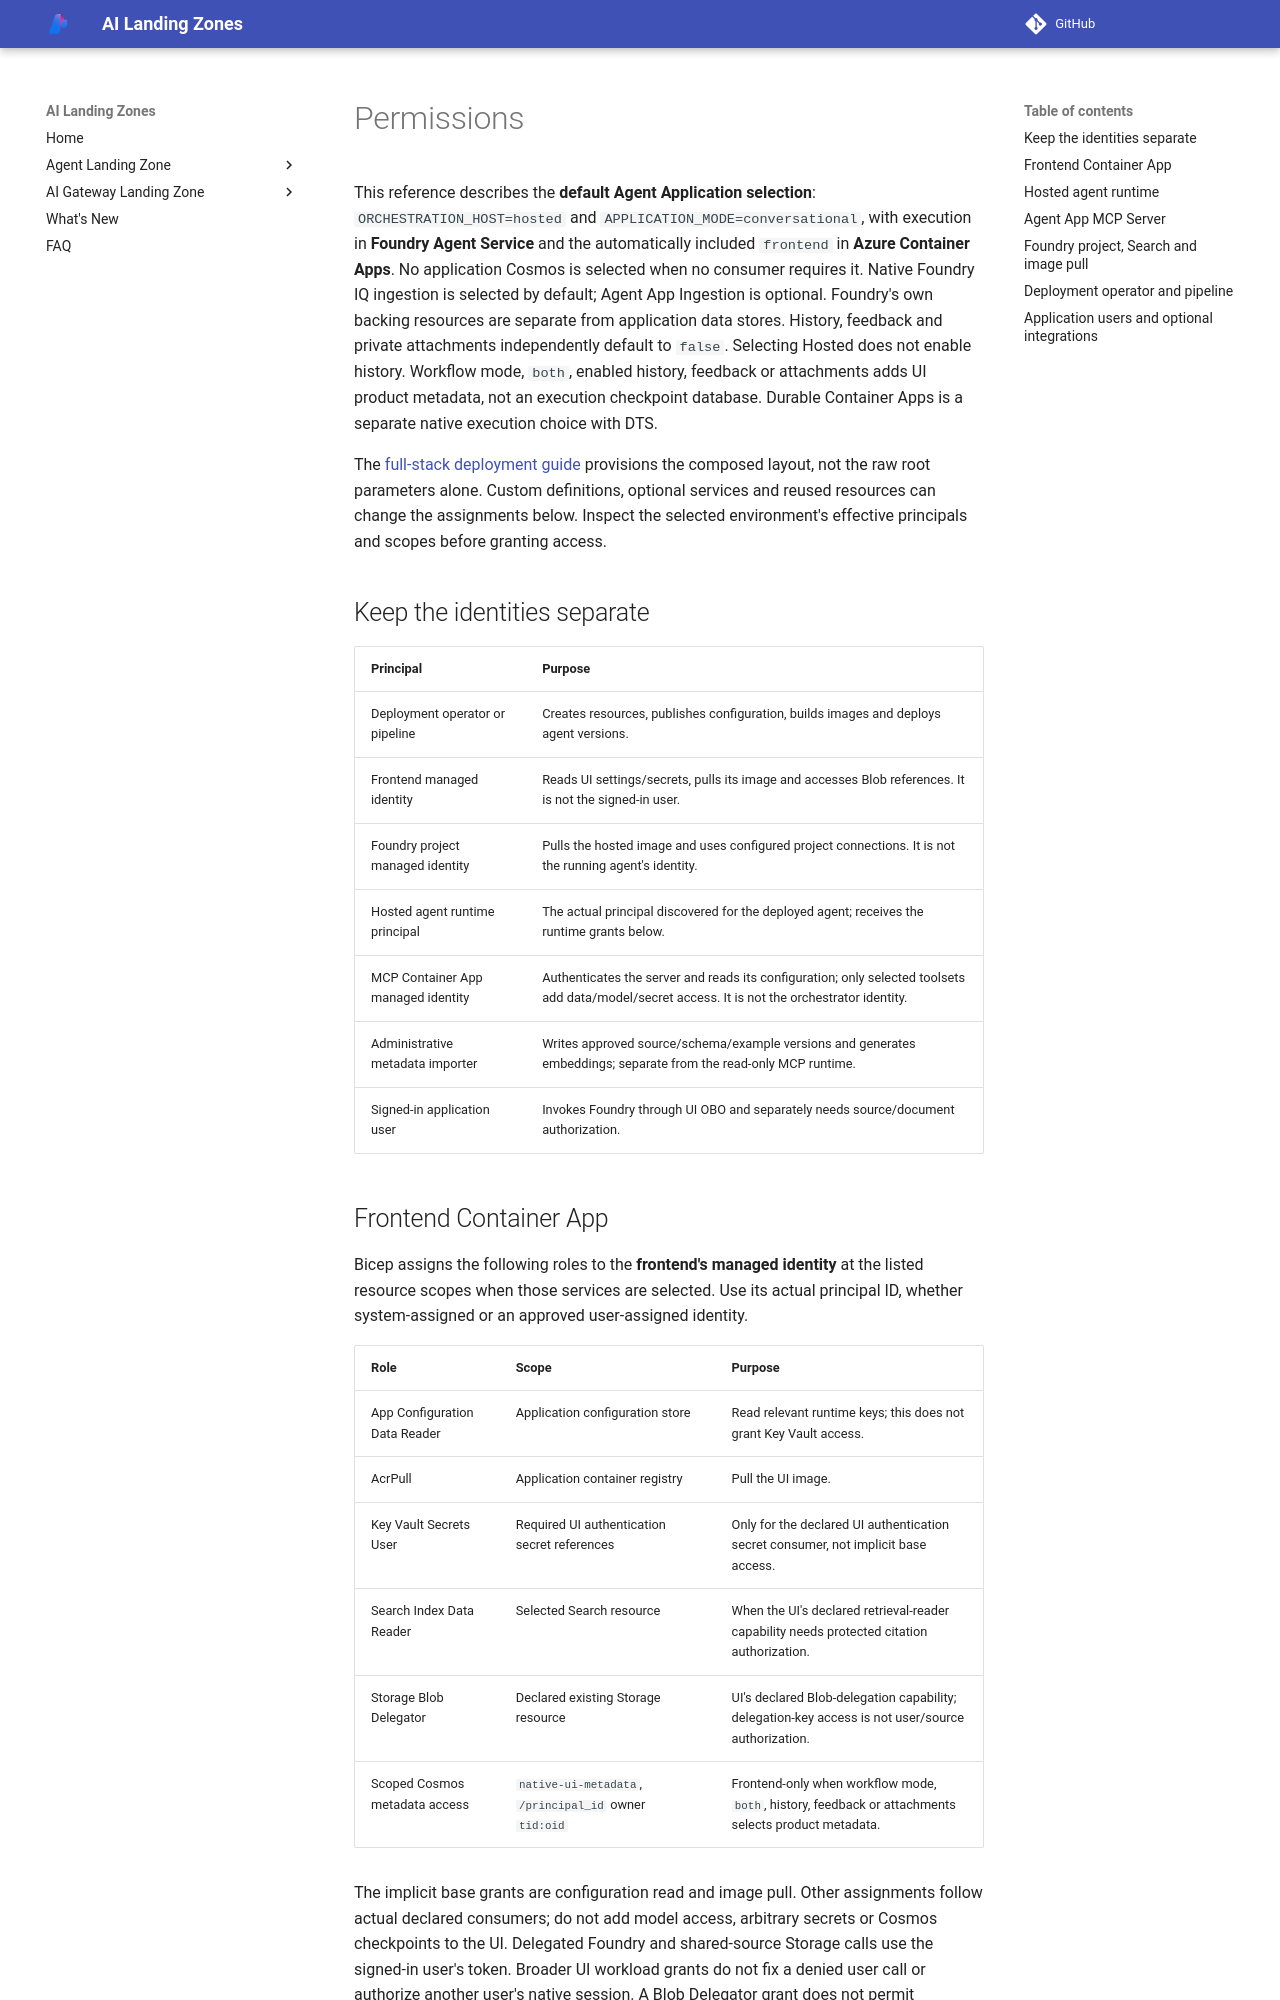

repository: lazyhacker6/triage-azure-v0c80bd9-b92d14 · page: bicep/permissions/index.html · generator: mkdocs

# Permissions

This reference describes the **default Agent Application selection**:
`ORCHESTRATION_HOST=hosted` and `APPLICATION_MODE=conversational`, with execution
in **Foundry Agent Service** and the automatically included `frontend` in
**Azure Container Apps**. No application Cosmos is selected when no consumer
requires it. Native Foundry IQ
ingestion is selected by default; Agent App Ingestion is optional.
Foundry's own backing resources are separate from application data stores.
History, feedback and private attachments independently default to `false`.
Selecting Hosted does not enable history.
Workflow mode, `both`, enabled history, feedback or attachments adds UI product metadata,
not an execution checkpoint database. Durable Container Apps is a separate
native execution choice with DTS.

The [full-stack deployment guide](../agent-landing-zone/deploy-full-stack.md) provisions
the composed layout, not the raw root parameters alone. Custom definitions,
optional services and reused resources can change the assignments below.
Inspect the selected environment's effective principals and scopes before
granting access.

## Keep the identities separate

| Principal | Purpose |
| --- | --- |
| Deployment operator or pipeline | Creates resources, publishes configuration, builds images and deploys agent versions. |
| Frontend managed identity | Reads UI settings/secrets, pulls its image and accesses Blob references. It is not the signed-in user. |
| Foundry project managed identity | Pulls the hosted image and uses configured project connections. It is not the running agent's identity. |
| Hosted agent runtime principal | The actual principal discovered for the deployed agent; receives the runtime grants below. |
| MCP Container App managed identity | Authenticates the server and reads its configuration; only selected toolsets add data/model/secret access. It is not the orchestrator identity. |
| Administrative metadata importer | Writes approved source/schema/example versions and generates embeddings; separate from the read-only MCP runtime. |
| Signed-in application user | Invokes Foundry through UI OBO and separately needs source/document authorization. |

<span id="container-app-role-assignments"></span>

## Frontend Container App

Bicep assigns the following roles to the **frontend's managed identity** at
the listed resource scopes when those services are selected. Use its actual
principal ID, whether system-assigned or an approved user-assigned identity.

| Role | Scope | Purpose |
| --- | --- | --- |
| App Configuration Data Reader | Application configuration store | Read relevant runtime keys; this does not grant Key Vault access. |
| AcrPull | Application container registry | Pull the UI image. |
| Key Vault Secrets User | Required UI authentication secret references | Only for the declared UI authentication secret consumer, not implicit base access. |
| Search Index Data Reader | Selected Search resource | When the UI's declared retrieval-reader capability needs protected citation authorization. |
| Storage Blob Delegator | Declared existing Storage resource | UI's declared Blob-delegation capability; delegation-key access is not user/source authorization. |
| Scoped Cosmos metadata access | `native-ui-metadata`, `/principal_id` owner `tid:oid` | Frontend-only when workflow mode, `both`, history, feedback or attachments selects product metadata. |

The implicit base grants are configuration read and image pull.
Other assignments follow actual declared consumers; do not add model access,
arbitrary secrets or Cosmos checkpoints to the UI.
Delegated Foundry and shared-source Storage calls use the signed-in user's
token. Broader UI workload grants do not fix a denied user call or authorize
another user's native session.
A Blob Delegator grant does not permit bypassing current user/source
authorization when issuing or consuming a protected file reference.
UI authentication secrets remain secret-scoped; there is no default
vault-wide UI grant.
